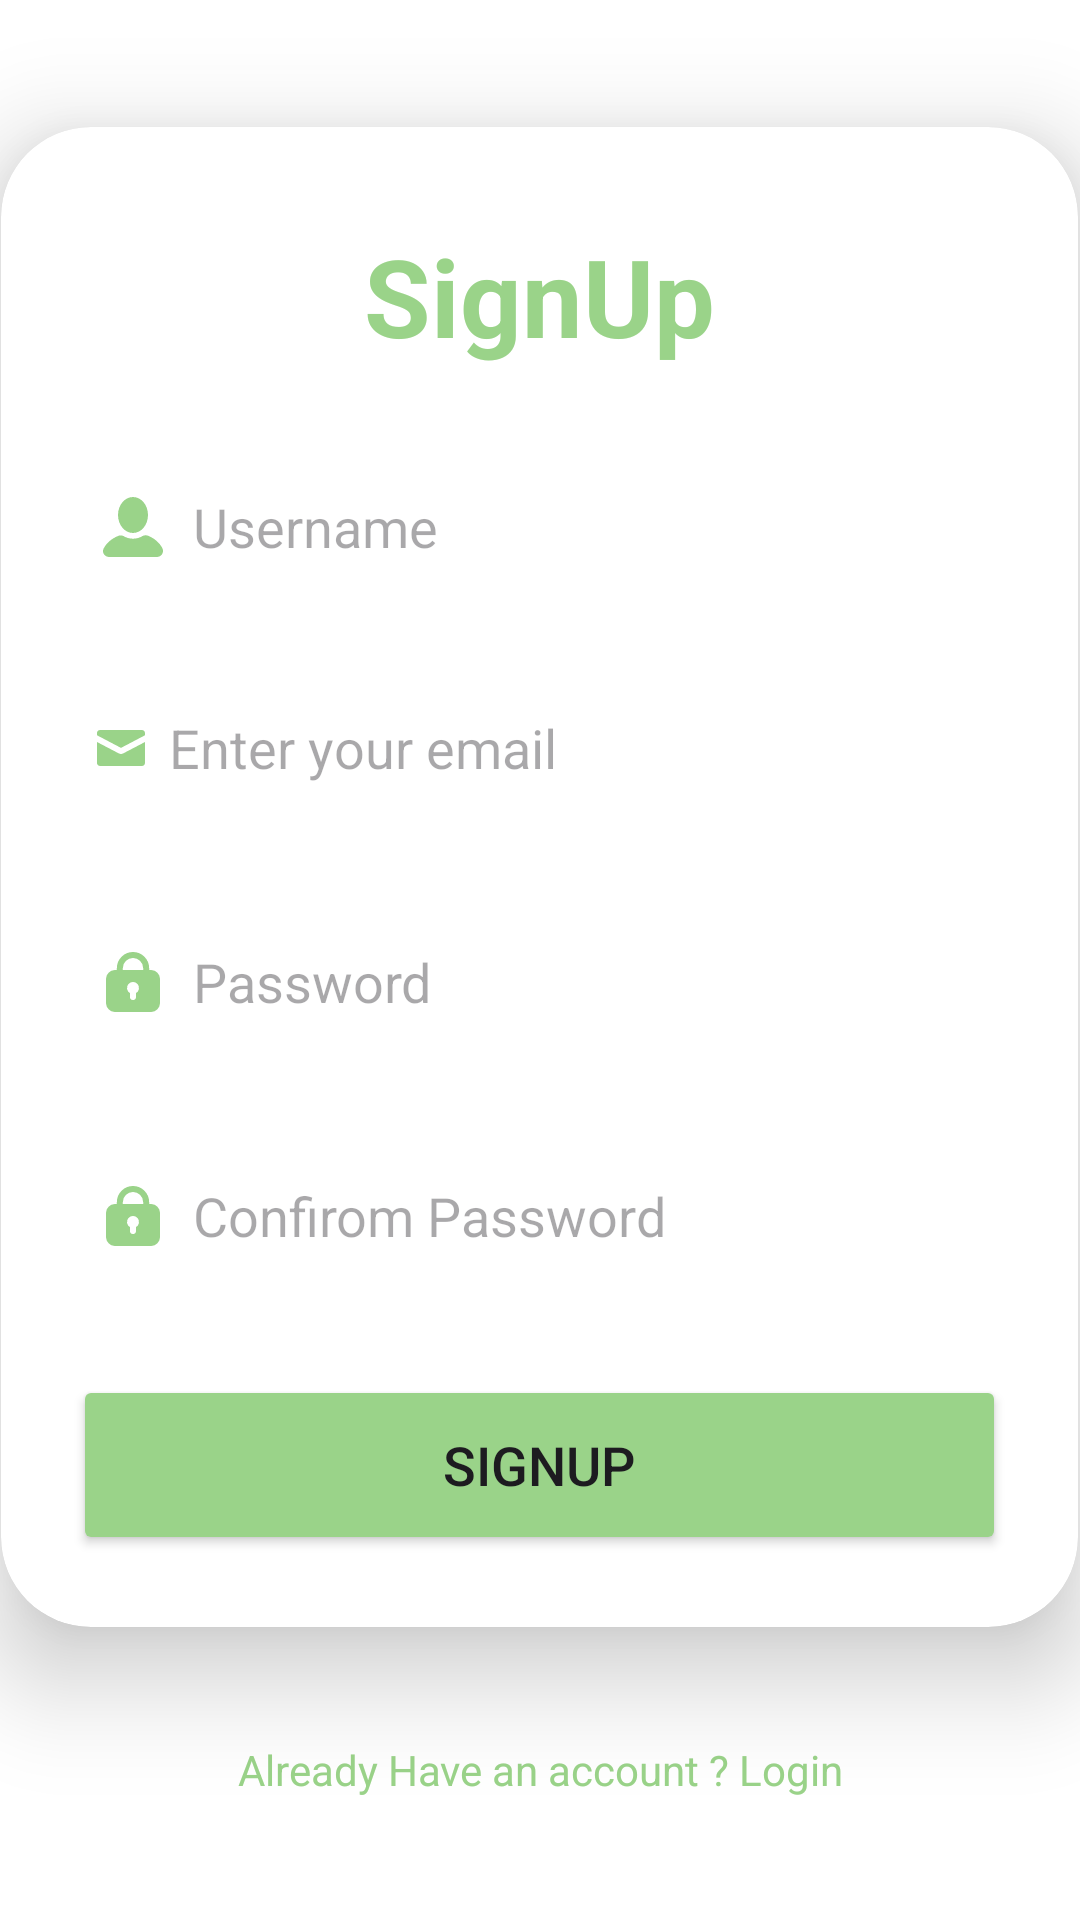

Write the Android layout XML for this screen, with the resource values it uses.
<!-- AndroidManifest.xml: application theme Theme.FoodApp -->
<!-- res/layout/activity_sign_up.xml -->
<?xml version="1.0" encoding="utf-8"?>
<LinearLayout
    xmlns:android="http://schemas.android.com/apk/res/android"
    xmlns:app="http://schemas.android.com/apk/res-auto"
    xmlns:tools="http://schemas.android.com/tools"

    android:layout_width="match_parent"
    android:layout_height="match_parent"
    android:orientation="vertical"
    android:gravity="center"
    android:background="@color/white"
    tools:context=".SignUpActivity">

    <androidx.cardview.widget.CardView
        android:layout_width="359dp"
        android:layout_height="500dp"
        android:layout_margin="30dp"
        android:background="@drawable/custom_edit_text"
        app:cardCornerRadius="30dp"
        app:cardBackgroundColor="@color/white"
        app:cardElevation="20dp">

        <androidx.constraintlayout.widget.ConstraintLayout
            android:layout_width="359dp"
            android:layout_height="match_parent"
            android:layout_gravity="center_horizontal"
            android:padding="24dp">


            <TextView
                android:id="@+id/loginText"
                android:layout_width="match_parent"
                android:layout_height="wrap_content"
                android:layout_marginTop="8dp"
                android:text="@string/signup"
                android:textAlignment="center"
                android:textColor="@color/green"
                android:textSize="36sp"
                android:textStyle="bold"
                app:layout_constraintStart_toStartOf="parent"
                app:layout_constraintTop_toTopOf="parent" />

            <EditText
                android:id="@+id/username"
                android:layout_width="match_parent"
                android:layout_height="50dp"
                android:layout_marginTop="28dp"
                android:background="@drawable/custom_edit_text"
                android:drawableLeft="@drawable/profile_icon"
                android:drawablePadding="8dp"
                android:hint="Username"
                android:padding="8dp"
                android:textColor="@color/black"
                android:textColorHighlight="@color/cardview_dark_background"
                app:layout_constraintEnd_toEndOf="parent"
                app:layout_constraintHorizontal_bias="0.0"
                app:layout_constraintStart_toStartOf="parent"
                app:layout_constraintTop_toBottomOf="@+id/loginText" />

            <EditText
                android:id="@+id/Email"
                android:layout_width="match_parent"
                android:layout_height="50dp"
                android:layout_marginBottom="28dp"
                android:background="@drawable/custom_edit_text"
                android:drawableLeft="@drawable/emaicon"
                android:drawablePadding="8dp"
                android:hint="Enter your email"
                android:padding="8dp"
                android:textColor="@color/black"
                android:textColorHighlight="@color/cardview_dark_background"
                app:layout_constraintBottom_toTopOf="@+id/password"
                app:layout_constraintEnd_toEndOf="parent"
                app:layout_constraintHorizontal_bias="0.0"
                app:layout_constraintStart_toStartOf="parent" />

            <EditText
                android:id="@+id/password"
                android:layout_width="match_parent"
                android:layout_height="50dp"
                android:layout_marginBottom="28dp"
                android:background="@drawable/custom_edit_text"
                android:drawableLeft="@drawable/passwordicon"
                android:drawablePadding="8dp"
                android:hint="Password"
                android:inputType="textPassword"
                android:padding="8dp"
                android:textColor="@color/black"
                android:textColorHighlight="@color/cardview_dark_background"
                app:layout_constraintBottom_toTopOf="@+id/confpassword"
                tools:layout_editor_absoluteX="24dp" />

            <EditText
                android:id="@+id/confpassword"
                android:layout_width="match_parent"
                android:layout_height="50dp"
                android:layout_marginBottom="28dp"
                android:background="@drawable/custom_edit_text"
                android:drawableLeft="@drawable/passwordicon"
                android:drawablePadding="8dp"
                android:hint="Confirom Password"
                android:inputType="textPassword"
                android:padding="8dp"
                android:textColor="@color/black"
                android:textColorHighlight="@color/cardview_dark_background"
                app:layout_constraintBottom_toTopOf="@+id/signBtn"
                tools:layout_editor_absoluteX="24dp" />

            <Button
                android:id="@+id/signBtn"
                android:layout_width="match_parent"
                android:layout_height="60dp"
                android:backgroundTint="@color/green"
                android:text="@string/signup"
                android:textSize="18sp"
                app:layout_constraintBottom_toBottomOf="parent"
                app:layout_constraintEnd_toEndOf="parent"
                app:layout_constraintHorizontal_bias="0.0"
                app:layout_constraintStart_toStartOf="parent" />

        </androidx.constraintlayout.widget.ConstraintLayout>

    </androidx.cardview.widget.CardView>

    <TextView
        android:id="@+id/already"
        android:layout_width="wrap_content"
        android:layout_height="wrap_content"
        android:layout_marginBottom="20dp"
        android:padding="8dp"
        android:text="@string/already"
        android:textAlignment="center"
        android:textColor="@color/green"
        android:textSize="14sp" />

</LinearLayout>
<!-- resources referenced by this layout -->
<resources>
  <color name="black">#FF000000</color>
  <color name="green">#9AD389</color>
  <color name="white">#FFFFFFFF</color>
  <!-- drawable emaicon (drawable) -->
  <vector xmlns:android="http://schemas.android.com/apk/res/android"
      android:width="16dp"
      android:height="16dp"
      android:viewportWidth="16"
      android:viewportHeight="16">
    <path
        android:fillColor="@color/green"
        android:pathData="M8,10c-0.266,0 -0.5,-0.094 -1,-0.336L0,6v7c0,0.55 0.45,1 1,1h14c0.55,0 1,-0.45 1,-1V6L9,9.664C8.5,9.906 8.266,10 8,10zM15,2H1C0.45,2 0,2.45 0,3v0.758l8,4.205l8,-4.205V3C16,2.45 15.55,2 15,2z"/>
  </vector>
  <!-- drawable passwordicon (drawable) -->
  <vector xmlns:android="http://schemas.android.com/apk/res/android"
      android:width="24dp"
      android:height="24dp"
      android:viewportWidth="24"
      android:viewportHeight="24">
    <path
        android:fillColor="@color/green"
        android:pathData="M18,8h-0.62V7.38a5.38,5.38 0,1 0,-10.76 0V8H6a3,3 0,0 0,-3 3v8a3,3 0,0 0,3 3H18a3,3 0,0 0,3 -3V11A3,3 0,0 0,18 8ZM8.62,7.38a3.38,3.38 0,0 1,6.76 0V8H8.62ZM13,15.75A1,1 0,0 1,13 16v1a1,1 0,0 1,-2 0V16a1,1 0,0 1,0.05 -0.25,2 2,0 1,1 1.9,0Z"/>
  </vector>
  <!-- drawable profile_icon (drawable) -->
  <vector xmlns:android="http://schemas.android.com/apk/res/android"
      android:width="24dp"
      android:height="24dp"
      android:viewportWidth="24"
      android:viewportHeight="24">
    <path
        android:fillColor="@color/green"
        android:pathData="M7,8a5,6 0,1 0,10 0a5,6 0,1 0,-10 0z"/>
    <path
        android:fillColor="@color/green"
        android:pathData="M21.8,19.1c-0.9,-1.8 -2.6,-3.3 -4.8,-4.2c-0.6,-0.2 -1.3,-0.2 -1.8,0.1c-1,0.6 -2,0.9 -3.2,0.9s-2.2,-0.3 -3.2,-0.9C8.3,14.8 7.6,14.7 7,15c-2.2,0.9 -3.9,2.4 -4.8,4.2C1.5,20.5 2.6,22 4.1,22h15.8C21.4,22 22.5,20.5 21.8,19.1z"/>
  </vector>
  <string name="already">Already Have an account ? Login</string>
  <string name="signup">SignUp</string>
  <style name="Theme.FoodApp" parent="Base.Theme.FoodApp" />
  <style name="Base.Theme.FoodApp" parent="Theme.Material3.DayNight.NoActionBar">
          
          
      </style>
</resources>
